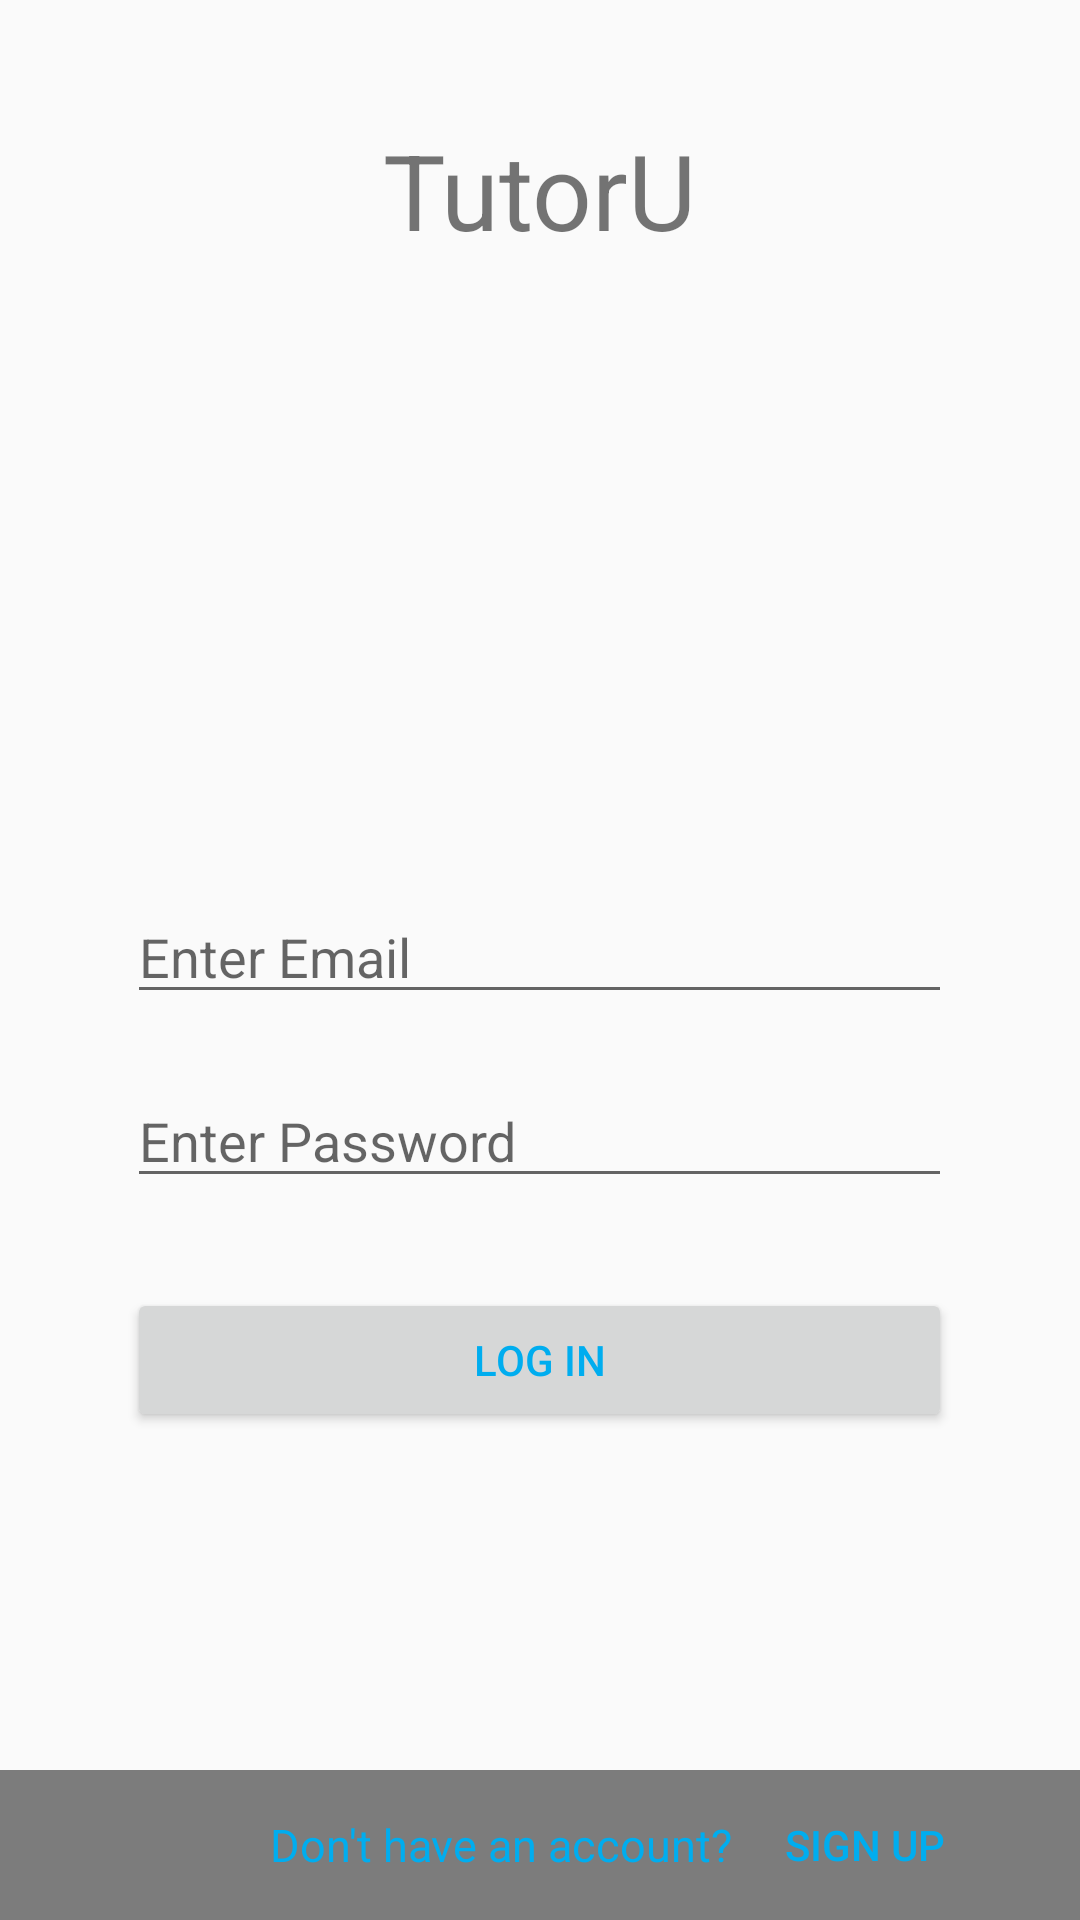

Produce the Android XML layout that renders to this screen, including the resource entries it uses.
<!-- AndroidManifest.xml: application theme AppTheme -->
<!-- res/layout/activity_login.xml -->
<?xml version="1.0" encoding="utf-8"?>
<LinearLayout xmlns:android="http://schemas.android.com/apk/res/android"
    xmlns:tools="http://schemas.android.com/tools"
    android:layout_width="match_parent"
    android:layout_height="match_parent"
    android:orientation="vertical"
    tools:context=".activities.LoginActivity">

    <TextView
        android:id="@+id/text_view_dialog_title"
        android:layout_width="wrap_content"
        android:layout_height="wrap_content"
        android:layout_gravity="center"
        android:layout_marginTop="40dp"
        android:textSize="35sp"
        android:text="@string/tutoru" />

    <ImageView
        android:id="@+id/image_view_login_logo"
        android:layout_width="300dp"
        android:layout_height="150dp"
        android:layout_gravity="center"
        android:layout_marginTop="20dp"
        android:src="@drawable/logo"
        android:contentDescription="@string/logo" />

    <LinearLayout
        android:layout_width="match_parent"
        android:layout_height="wrap_content"
        android:orientation="vertical"
        android:layout_marginTop="40dp">

        <EditText
            android:id="@+id/edit_text_signin_email"
            android:hint="@string/enter_email"
            android:layout_width="275dp"
            android:layout_height="wrap_content"
            android:layout_gravity="center"
            android:inputType="textEmailAddress" />

        <EditText
            android:id="@+id/edit_text_signin_password"
            android:inputType="textPassword"
            android:hint="@string/enter_password"
            android:layout_width="275dp"
            android:layout_height="wrap_content"
            android:layout_gravity="center"
            android:layout_marginTop="20dp"/>

        <Button
            android:id="@+id/button_login"
            android:layout_width="275dp"
            android:layout_height="wrap_content"
            android:layout_marginTop="30dp"
            android:layout_gravity="center"
            android:textColor="#00ADEF"
            android:text="@string/log_in"/>

    </LinearLayout>

    <RelativeLayout
        android:layout_width="match_parent"
        android:layout_height="match_parent">

        <LinearLayout
            android:layout_width="match_parent"
            android:layout_height="50dp"
            android:orientation="horizontal"
            android:background="#80000000"
            android:layout_alignParentBottom="true">

            <TextView
                android:layout_width="wrap_content"
                android:layout_height="wrap_content"
                android:layout_gravity="center"
                android:layout_marginStart="90dp"
                android:textColor="#00ADEF"
                android:textSize="15sp"
                android:text="@string/don_t_have_an_account"/>

            <Button
                android:id="@+id/signupButton"
                android:layout_width="wrap_content"
                android:layout_height="wrap_content"
                android:textColor="#00ADEF"
                android:layout_marginTop="1dp"
                android:background="#00000000"
                android:text="@string/sign_up" />

        </LinearLayout>

    </RelativeLayout>

</LinearLayout>
<!-- resources referenced by this layout -->
<resources>
  <string name="don_t_have_an_account">Don\'t have an account?</string>
  <string name="enter_email">Enter Email</string>
  <string name="enter_password">Enter Password</string>
  <string name="log_in">Log in</string>
  <string name="logo">Logo</string>
  <string name="sign_up">Sign Up</string>
  <string name="tutoru">TutorU</string>
  <style name="AppTheme" parent="Theme.AppCompat.Light.DarkActionBar">
          
          <item name="colorPrimary">@color/colorPrimary</item>
          <item name="colorPrimaryDark">@color/colorPrimaryDark</item>
          <item name="colorAccent">@color/colorAccent</item>
      </style>
  <color name="colorPrimary">#00ADEF</color>
  <color name="colorPrimaryDark">#007ebc</color>
  <color name="colorAccent">#FF4081</color>
</resources>
